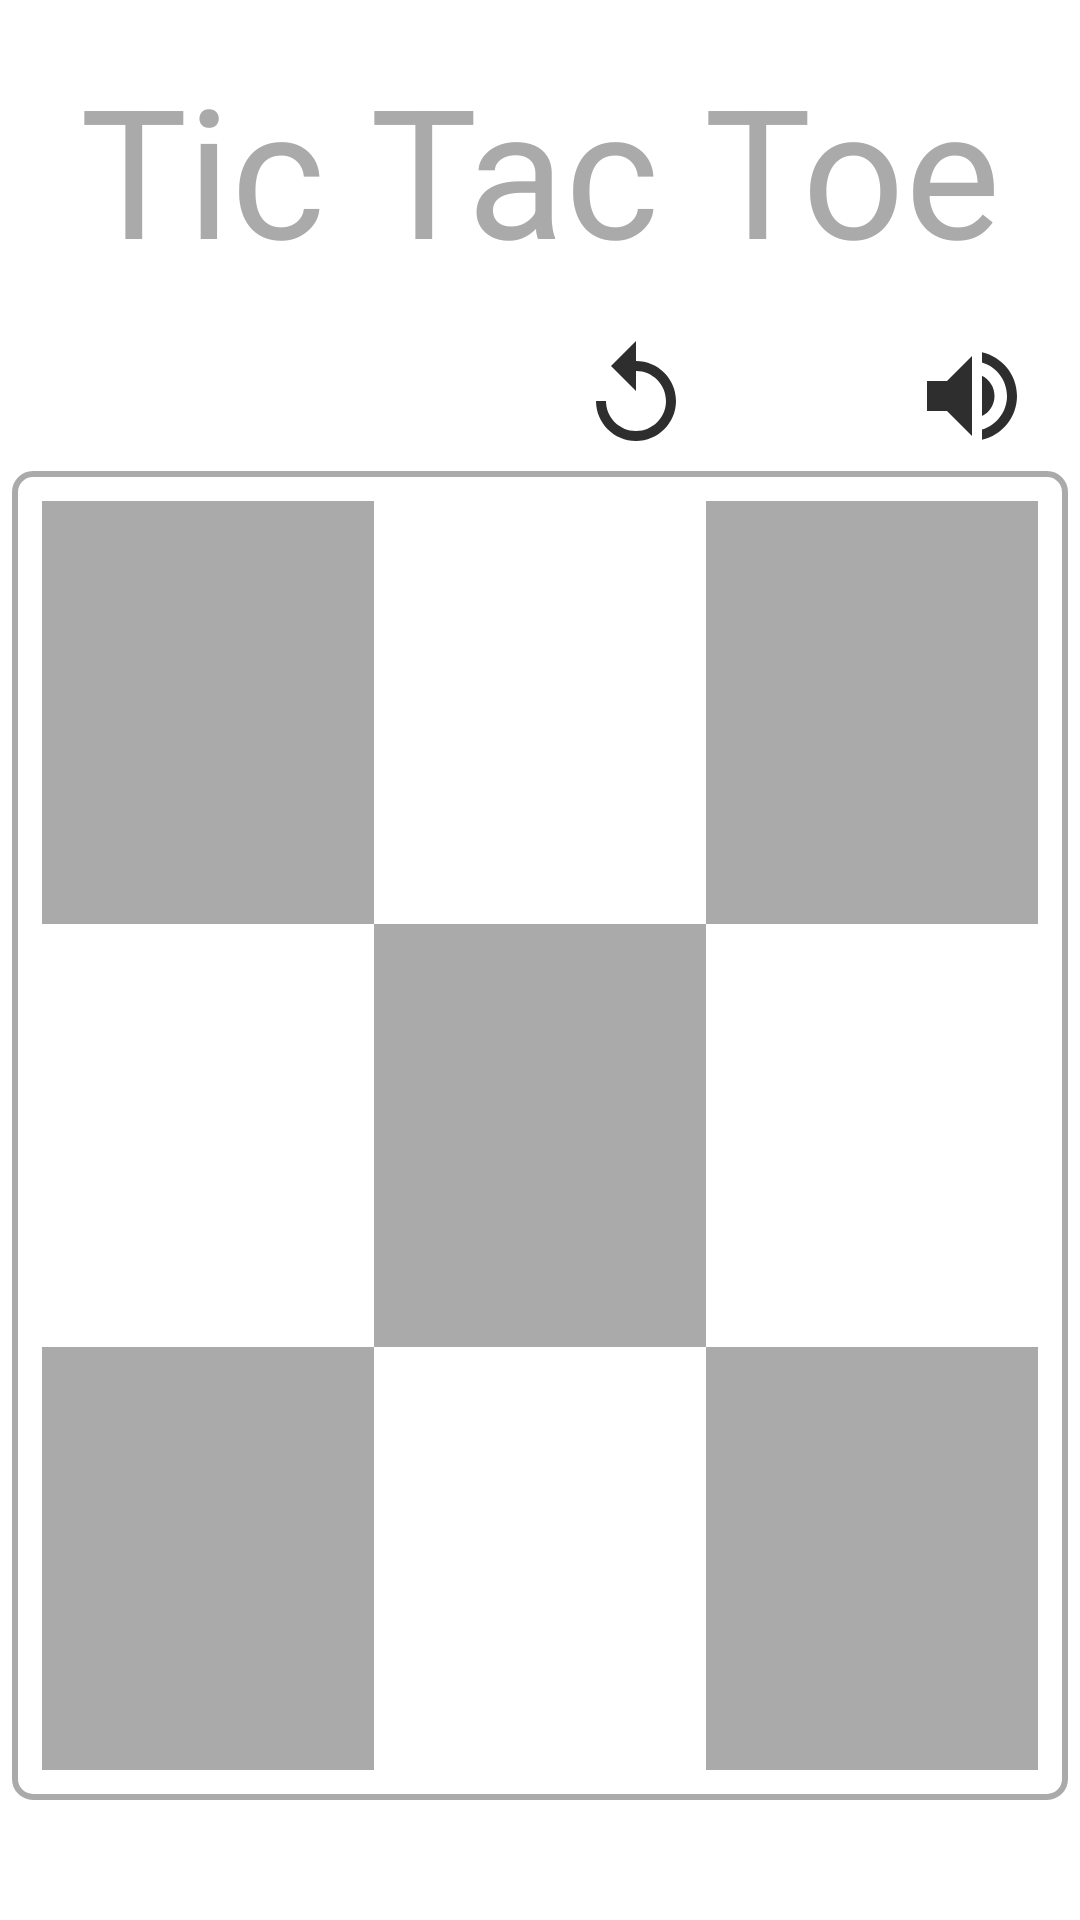

The Android layout XML behind this screen, and the referenced resources:
<!-- AndroidManifest.xml: application theme Theme.Design.NoActionBar -->
<!-- res/layout/gamearea.xml -->
<?xml version="1.0" encoding="utf-8"?>
<androidx.constraintlayout.widget.ConstraintLayout xmlns:android="http://schemas.android.com/apk/res/android"
    xmlns:app="http://schemas.android.com/apk/res-auto"
    xmlns:tools="http://schemas.android.com/tools"
    android:layout_width="match_parent"
    android:layout_height="match_parent"
    android:background="@color/gameBackground"
    tools:context=".DoublePlayerActivity"
    tools:ignore="ExtraText">

    <TextView
        android:id="@+id/textView"
        android:layout_width="match_parent"
        android:layout_height="wrap_content"
        android:layout_marginTop="16dp"
        android:gravity="center"
        android:text="Tic Tac Toe"
        android:textColor="@android:color/darker_gray"
        android:textSize="60sp"
        app:layout_constraintEnd_toEndOf="parent"
        app:layout_constraintStart_toStartOf="parent"
        app:layout_constraintTop_toTopOf="parent" />

    <ImageView
        android:id="@+id/volume"
        android:layout_width="40dp"
        android:layout_height="40dp"
        android:layout_margin="16dp"
        android:src="@drawable/ic_baseline_volume_up_24"
        app:layout_constraintEnd_toEndOf="parent"
        app:layout_constraintTop_toBottomOf="@+id/textView" />

    <ImageView
        android:id="@+id/close"
        android:layout_width="40dp"
        android:layout_height="40dp"
        android:layout_margin="16dp"
        android:onClick="closeGame"
        android:src="@drawable/ic_baseline_cancel_24"
        android:text="New Game"
        app:layout_constraintEnd_toStartOf="@+id/volume"
        app:layout_constraintTop_toBottomOf="@+id/textView" />

    <ImageView
        android:id="@+id/newGame"
        android:layout_width="40dp"
        android:layout_height="40dp"
        android:layout_margin="16dp"
        android:onClick="newGame"
        android:src="@drawable/ic_baseline_replay_24"
        android:text="Exit"
        app:layout_constraintEnd_toStartOf="@+id/close"
        app:layout_constraintTop_toBottomOf="@+id/textView" />

    <TextView
        android:id="@+id/tvmessage"
        android:layout_width="match_parent"
        android:layout_height="wrap_content"
        android:layout_margin="16dp"
        android:text="@string/display_message"
        android:textColor="@android:color/darker_gray"
        android:textSize="26sp"
        app:layout_constraintBottom_toTopOf="@+id/mainlayout"
        app:layout_constraintEnd_toEndOf="parent"
        app:layout_constraintStart_toStartOf="parent"
        app:layout_constraintTop_toBottomOf="@+id/newGame" />

    <LinearLayout
        android:id="@+id/mainlayout"
        android:layout_width="match_parent"
        android:layout_height="wrap_content"
        android:layout_marginLeft="4dp"
        android:layout_marginRight="4dp"
        android:layout_marginBottom="40dp"
        android:background="@drawable/mainlayoutborder"
        android:orientation="vertical"
        app:layout_constraintBottom_toBottomOf="parent"
        app:layout_constraintEnd_toEndOf="parent"
        app:layout_constraintStart_toStartOf="parent">
        
        <LinearLayout
            android:layout_width="match_parent"
            android:layout_height="wrap_content"
            android:orientation="horizontal">

            <LinearLayout style="@style/darkBlocks">

                <TextView
                    android:id="@+id/tv0"
                    style="@style/gameBlocks"
                    android:tag="0"
                    android:textColor="#fff" />
            </LinearLayout>

            <LinearLayout style="@style/lightBlocks">

                <TextView
                    android:id="@+id/tv1"
                    style="@style/gameBlocks"
                    android:tag="1" />
            </LinearLayout>

            <LinearLayout style="@style/darkBlocks">

                <TextView
                    android:id="@+id/tv2"
                    style="@style/gameBlocks"
                    android:tag="2"
                    android:textColor="#fff" />
            </LinearLayout>
        </LinearLayout>

        
        <LinearLayout
            android:layout_width="match_parent"
            android:layout_height="wrap_content"
            android:orientation="horizontal">

            <LinearLayout style="@style/lightBlocks">

                <TextView
                    android:id="@+id/tv3"
                    style="@style/gameBlocks"
                    android:tag="3" />
            </LinearLayout>

            <LinearLayout style="@style/darkBlocks">

                <TextView
                    android:id="@+id/tv4"
                    style="@style/gameBlocks"
                    android:tag="4"
                    android:textColor="#fff" />
            </LinearLayout>

            <LinearLayout style="@style/lightBlocks">

                <TextView
                    android:id="@+id/tv5"
                    style="@style/gameBlocks"
                    android:tag="5" />
            </LinearLayout>
        </LinearLayout>

        
        <LinearLayout
            android:layout_width="match_parent"
            android:layout_height="wrap_content"
            android:orientation="horizontal">

            <LinearLayout style="@style/darkBlocks">

                <TextView
                    android:id="@+id/tv6"
                    style="@style/gameBlocks"
                    android:tag="6"
                    android:textColor="#fff" />
            </LinearLayout>

            <LinearLayout style="@style/lightBlocks">

                <TextView
                    android:id="@+id/tv7"
                    style="@style/gameBlocks"
                    android:tag="7" />
            </LinearLayout>

            <LinearLayout style="@style/darkBlocks">

                <TextView
                    android:id="@+id/tv8"
                    style="@style/gameBlocks"
                    android:tag="8"
                    android:textColor="#fff" />
            </LinearLayout>
        </LinearLayout>
    </LinearLayout>

    <androidx.appcompat.widget.LinearLayoutCompat
        android:id="@+id/optionwindow"
        android:layout_width="200dp"
        android:layout_height="250dp"
        android:alpha="0"
        android:background="@drawable/optionbg"
        android:gravity="center"
        android:orientation="vertical"
        android:translationY="50dp"
        android:visibility="gone"
        app:layout_constraintBottom_toBottomOf="@+id/mainlayout"
        app:layout_constraintEnd_toEndOf="parent"
        app:layout_constraintStart_toStartOf="parent"
        app:layout_constraintTop_toTopOf="@+id/mainlayout">

        <TextView
            android:id="@+id/finalmessage"
            android:layout_width="match_parent"
            android:layout_height="wrap_content"
            android:layout_margin="16dp"
            android:gravity="center"
            android:textColor="#000"
            android:textSize="18sp" />

        <Button
            android:layout_width="wrap_content"
            android:layout_height="wrap_content"
            android:layout_margin="16dp"
            android:onClick="newGame"
            android:text="New Game" />

        <Button
            android:layout_width="wrap_content"
            android:layout_height="wrap_content"
            android:layout_margin="16dp"
            android:onClick="closeGame"
            android:text="Exit" />
    </androidx.appcompat.widget.LinearLayoutCompat>
</androidx.constraintlayout.widget.ConstraintLayout>
<!-- resources referenced by this layout -->
<resources>
  <color name="gameBackground">@color/cardview_light_background</color>
  <!-- drawable ic_baseline_replay_24 (drawable) -->
  <vector android:height="24dp" android:tint="#2F2E2E"
      android:viewportHeight="24" android:viewportWidth="24"
      android:width="24dp" xmlns:android="http://schemas.android.com/apk/res/android">
      <path android:fillColor="@android:color/white" android:pathData="M12,5V1L7,6l5,5V7c3.31,0 6,2.69 6,6s-2.69,6 -6,6 -6,-2.69 -6,-6H4c0,4.42 3.58,8 8,8s8,-3.58 8,-8 -3.58,-8 -8,-8z"/>
  </vector>
  <!-- drawable ic_baseline_volume_up_24 (drawable) -->
  <vector android:height="24dp" android:tint="#2F2E2E"
      android:viewportHeight="24" android:viewportWidth="24"
      android:width="24dp" xmlns:android="http://schemas.android.com/apk/res/android">
      <path android:fillColor="@android:color/white" android:pathData="M3,9v6h4l5,5L12,4L7,9L3,9zM16.5,12c0,-1.77 -1.02,-3.29 -2.5,-4.03v8.05c1.48,-0.73 2.5,-2.25 2.5,-4.02zM14,3.23v2.06c2.89,0.86 5,3.54 5,6.71s-2.11,5.85 -5,6.71v2.06c4.01,-0.91 7,-4.49 7,-8.77s-2.99,-7.86 -7,-8.77z"/>
  </vector>
  <!-- drawable mainlayoutborder (drawable) -->
  <?xml version="1.0" encoding="UTF-8"?>
  <shape xmlns:android="http://schemas.android.com/apk/res/android" android:shape="rectangle">
      <corners android:radius="6dp"/>
      <padding android:left="10dp" android:right="10dp" android:top="10dp" android:bottom="10dp"/>
      <stroke android:width="2dp" android:color="@android:color/darker_gray"/>
  </shape>
  <!-- drawable optionbg (drawable-v24) -->
  <?xml version="1.0" encoding="UTF-8"?>
  <shape
      xmlns:android="http://schemas.android.com/apk/res/android"
      android:tint="#D5D5D5"
      android:shape="rectangle">
      <corners android:radius="16dp"/>
  </shape>
  <string name="display_message">Display Message</string>
  <style name="darkBlocks">
          <item name="android:layout_width">match_parent</item>
          <item name="android:layout_height">wrap_content</item>
          <item name="android:layout_weight">1</item>
          <item name="android:background">@android:color/darker_gray</item>
      </style>
  <style name="gameBlocks" parent="basicdata">
          <item name="android:layout_width">match_parent</item>
          <item name="android:layout_height">match_parent</item>
          <item name="android:gravity">center</item>
          <item name="android:textSize">100sp</item>
          <item name="android:padding">4dp</item>
          <item name="android:textStyle">bold</item>
          <item name="android:textColor">@android:color/darker_gray</item>
          <item name="android:onClick">checkTurn</item>
          <item name="alpha">0</item>
          <item name="android:scaleX">0</item>
          <item name="android:scaleY">0</item>
      </style>
  <style name="lightBlocks">
          <item name="android:layout_width">match_parent</item>
          <item name="android:layout_height">wrap_content</item>
          <item name="android:layout_weight">1</item>
      </style>
  <style name="basicdata">
          <item name="android:shadowColor">#9E000000</item>
          <item name="android:shadowDx">2</item>
          <item name="android:shadowDy">2</item>
          <item name="android:shadowRadius">4</item>
      </style>
</resources>
